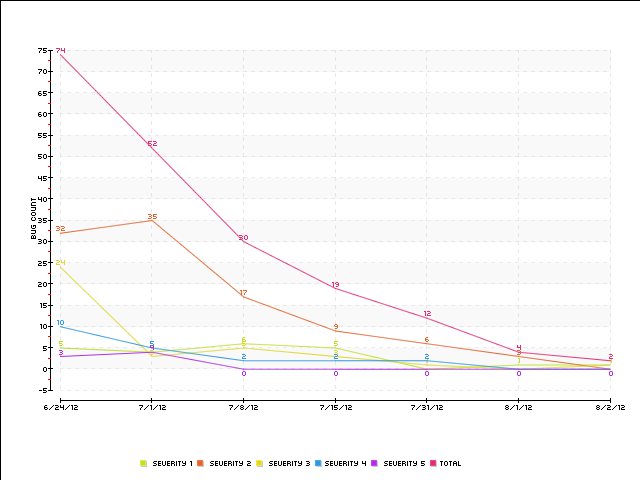

Values plotted in this chart, from the file beside it:
Date, Severity 1, Severity 2, Severity 3, Severity 4, Severity 5, Total
6/24/12, 5, 32, 24, 10, 3, 74
7/1/12, 4, 35, 3, 5, 4, 52
7/8/12, 6, 17, 5, 2, 0, 30
7/15/12, 5, 9, 3, 2, 0, 19
7/31/12, 0, 6, 1, 2, 0, 12
8/1/12, 1, 3, 0, 0, 0, 4
8/2/12, 1, 0, 1, 0, 0, 2
